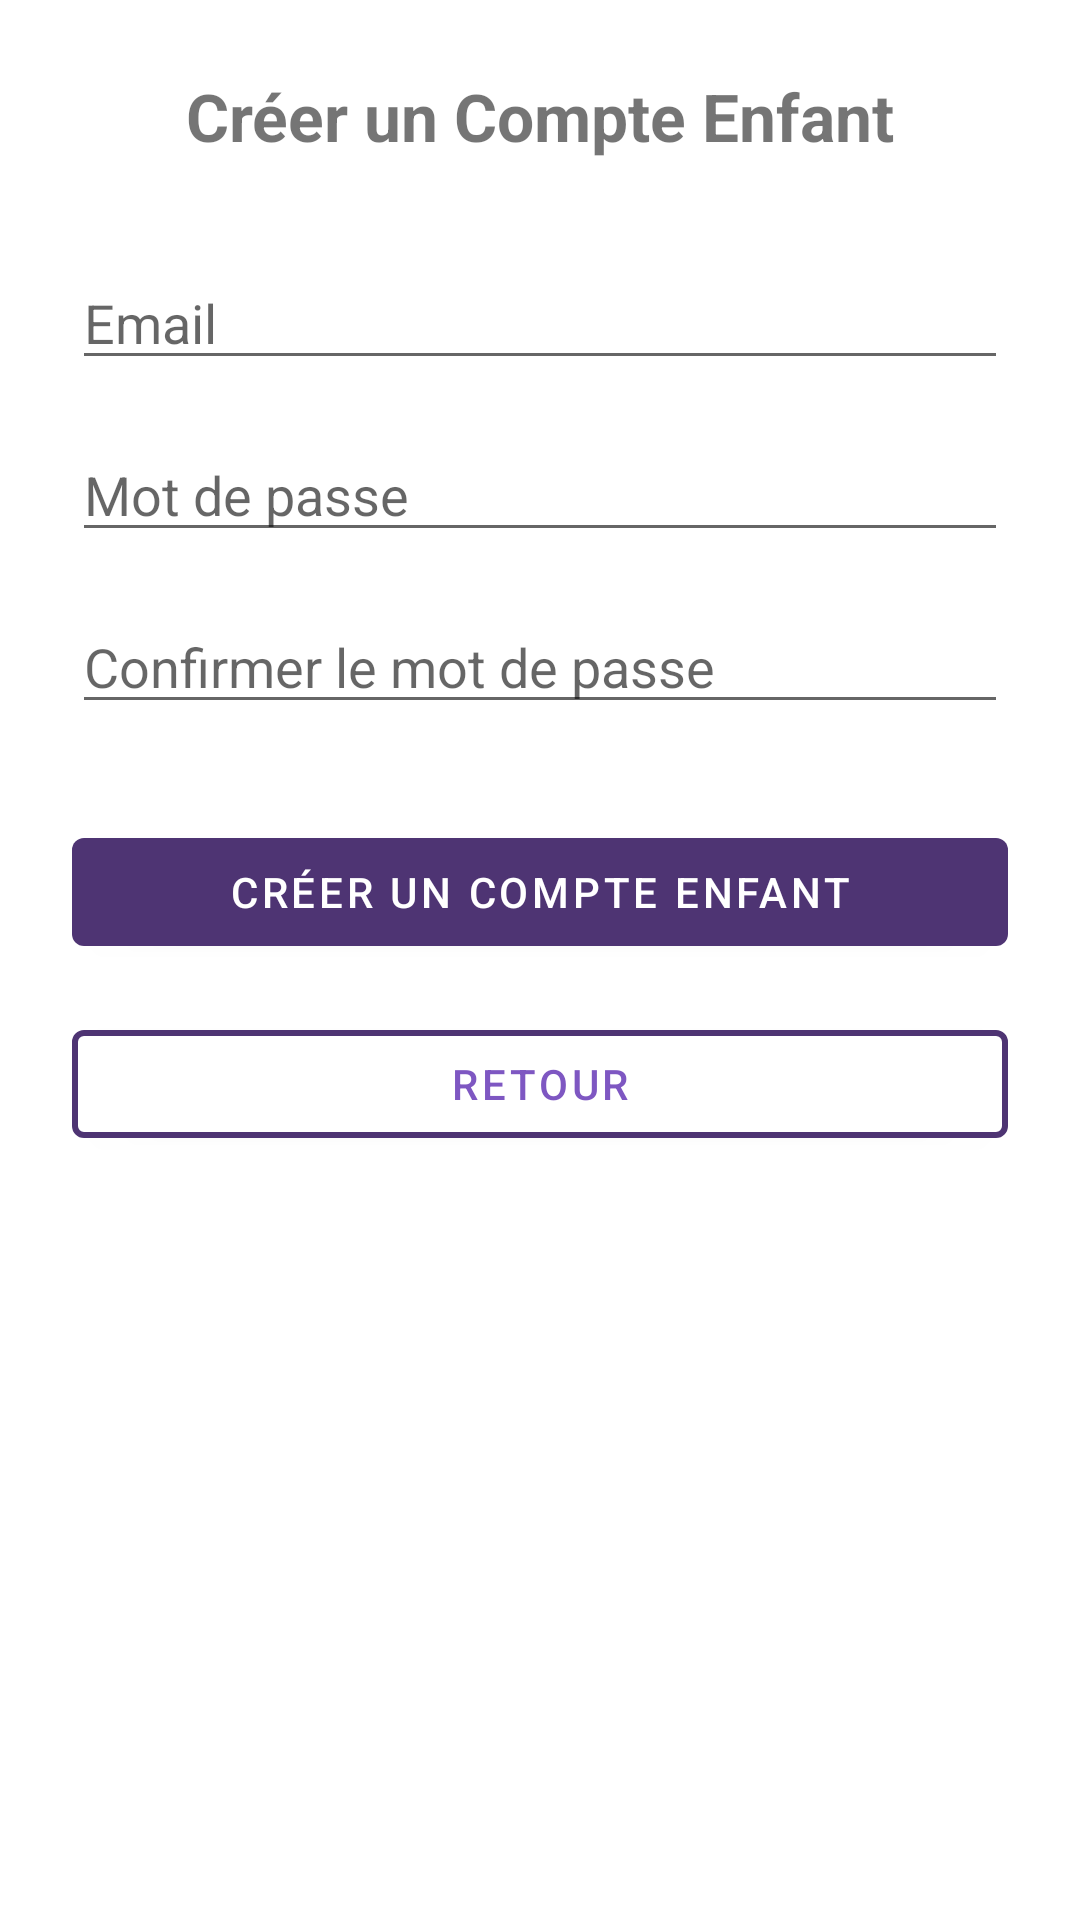

This screen was rendered from an Android layout file. Write that file and the resources it references.
<!-- AndroidManifest.xml: application theme Theme.EduLLM -->
<!-- res/layout/fragment_ajouter_enfant.xml -->
<?xml version="1.0" encoding="utf-8"?>
<androidx.constraintlayout.widget.ConstraintLayout
    xmlns:android="http://schemas.android.com/apk/res/android"
    xmlns:app="http://schemas.android.com/apk/res-auto"
    xmlns:tools="http://schemas.android.com/tools"
    android:layout_width="match_parent"
    android:layout_height="match_parent"
    android:background="@null"
    android:padding="24dp">


    
<TextView
android:id="@+id/title"
android:layout_width="wrap_content"
android:layout_height="wrap_content"
android:text="Créer un Compte Enfant"
android:textSize="22sp"
android:textStyle="bold"
app:layout_constraintStart_toStartOf="parent"
app:layout_constraintEnd_toEndOf="parent"
android:layout_marginTop="16dp"
    tools:ignore="MissingConstraints" />

    
<EditText
android:id="@+id/email_input"
android:hint="Email"
app:layout_constraintTop_toBottomOf="@id/title"
app:layout_constraintStart_toStartOf="parent"
app:layout_constraintEnd_toEndOf="parent"
android:layout_marginTop="32dp"

    android:layout_width="match_parent"
    android:layout_height="wrap_content"
    android:inputType="textEmailAddress"
/>

    
<EditText
android:hint="Mot de passe"
app:passwordToggleEnabled="true"
app:layout_constraintTop_toBottomOf="@id/email_input"
app:layout_constraintStart_toStartOf="parent"
app:layout_constraintEnd_toEndOf="parent"
android:layout_marginTop="16dp"
    android:id="@+id/password_input"
    android:layout_width="match_parent"
    android:layout_height="wrap_content"
    android:inputType="textPassword" />

    
<EditText
android:hint="Confirmer le mot de passe"
app:passwordToggleEnabled="true"
app:layout_constraintTop_toBottomOf="@id/password_input"
app:layout_constraintStart_toStartOf="parent"
app:layout_constraintEnd_toEndOf="parent"
android:layout_marginTop="16dp"
    android:id="@+id/confirm_password_input"
    android:layout_width="match_parent"
    android:layout_height="wrap_content"
    android:inputType="textPassword" />

    
<com.google.android.material.button.MaterialButton
android:id="@+id/create_account_button"
android:layout_width="0dp"
android:layout_height="wrap_content"
android:text="Créer un Compte Enfant"
android:textColor="@android:color/white"
app:backgroundTint="#4E3473"
    app:layout_constraintTop_toBottomOf="@id/confirm_password_input"
    app:layout_constraintStart_toStartOf="parent"
    app:layout_constraintEnd_toEndOf="parent"
    android:layout_marginTop="32dp" />

    
<com.google.android.material.button.MaterialButton
android:id="@+id/go_back_button"
android:layout_width="0dp"
android:layout_height="wrap_content"
android:text="Retour"
android:textColor="#7E57C2"
app:backgroundTint="@android:color/white"
app:strokeColor="#4E3473"
app:strokeWidth="2dp"
app:layout_constraintTop_toBottomOf="@id/create_account_button"
app:layout_constraintStart_toStartOf="parent"
app:layout_constraintEnd_toEndOf="parent"
android:layout_marginTop="16dp" />

    </androidx.constraintlayout.widget.ConstraintLayout>
<!-- resources referenced by this layout -->
<resources>
  <style name="Theme.EduLLM" parent="Theme.MaterialComponents.DayNight.DarkActionBar">
          
          <item name="colorPrimary">@color/purple_500</item>
          <item name="colorPrimaryVariant">@color/purple_700</item>
          <item name="colorOnPrimary">@color/white</item>
          
          <item name="colorSecondary">@color/teal_200</item>
          <item name="colorSecondaryVariant">@color/teal_700</item>
          <item name="colorOnSecondary">@color/black</item>
          
          <item name="android:statusBarColor">?attr/colorPrimaryVariant</item>
          
      </style>
  <color name="purple_500">#FF6200EE</color>
  <color name="purple_700">#FF3700B3</color>
  <color name="white">#FFFFFFFF</color>
  <color name="teal_200">#FF03DAC5</color>
  <color name="teal_700">#FF018786</color>
  <color name="black">#FF000000</color>
</resources>
